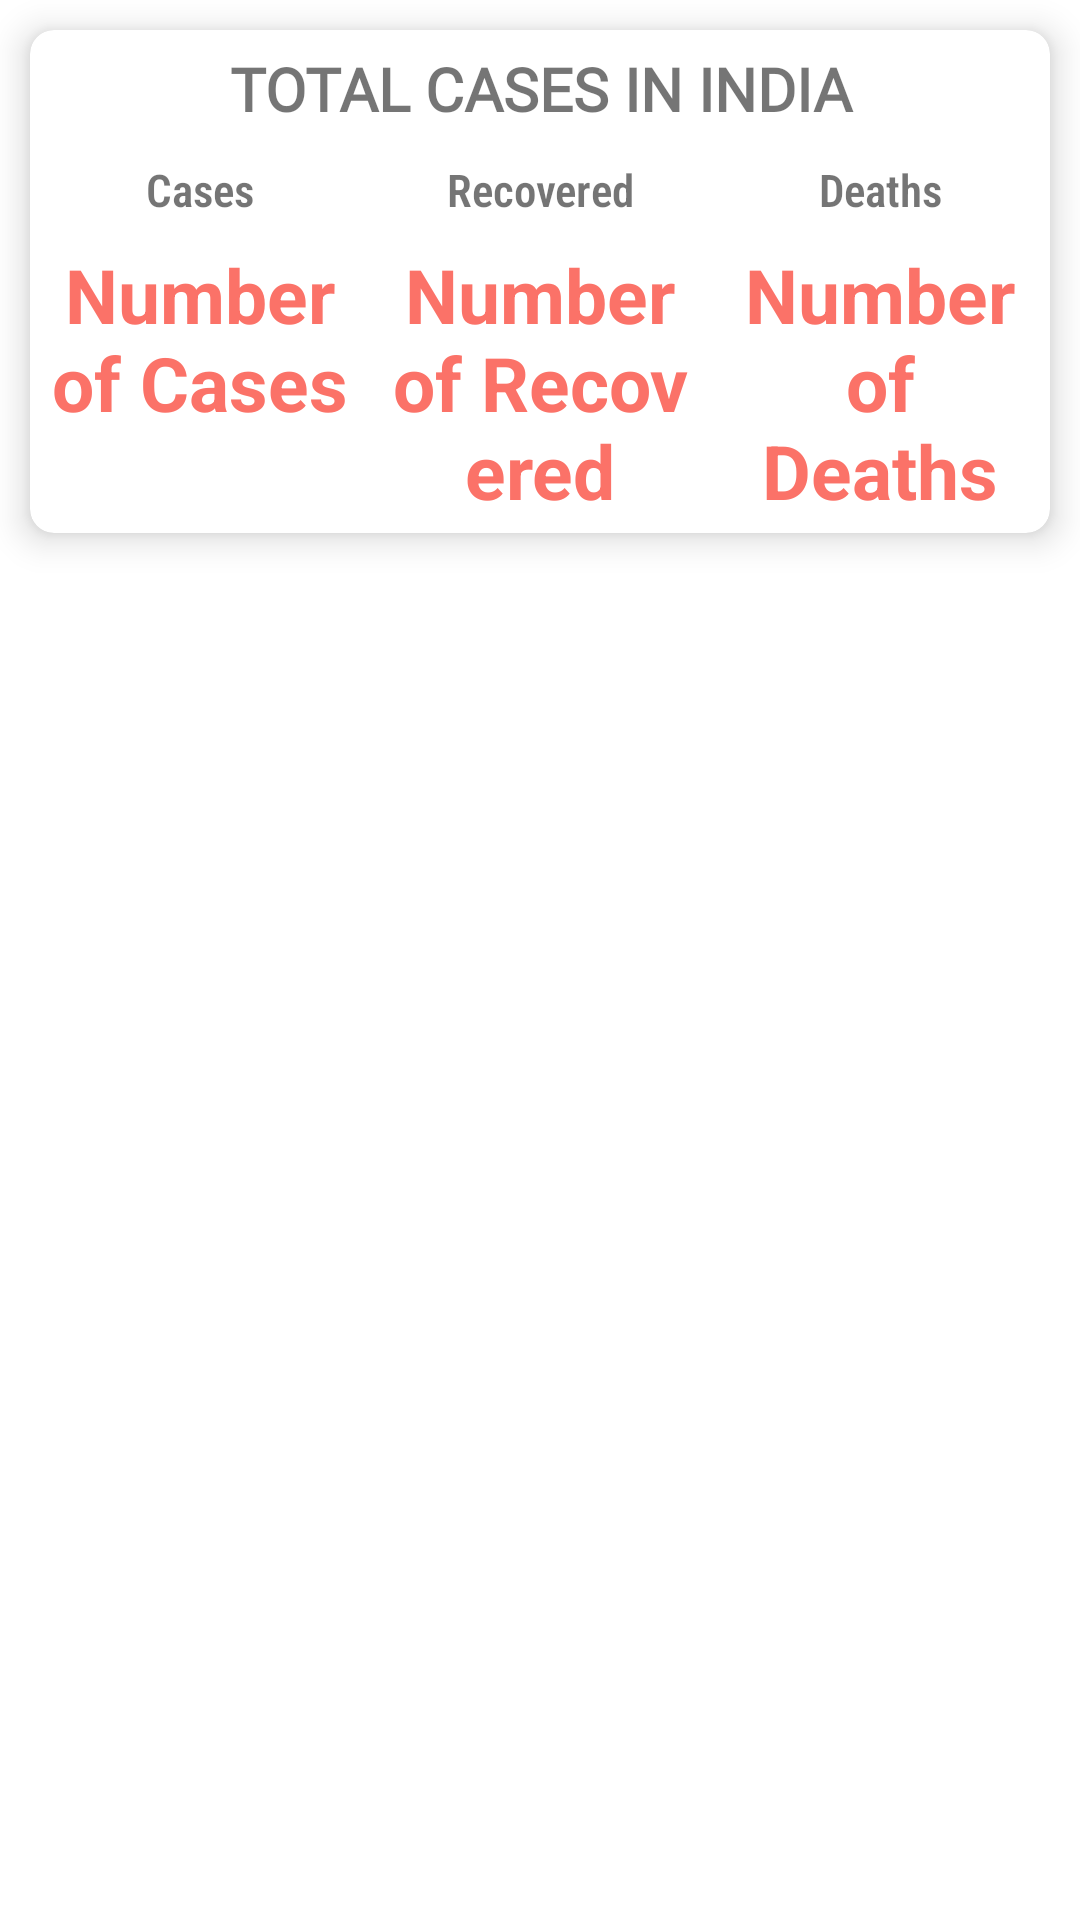

This screen was rendered from an Android layout file. Write that file and the resources it references.
<!-- AndroidManifest.xml: application theme Theme.CovidTracker -->
<!-- res/layout/activity_detail.xml -->
<?xml version="1.0" encoding="utf-8"?>
<LinearLayout xmlns:android="http://schemas.android.com/apk/res/android"
    xmlns:tools="http://schemas.android.com/tools"
    android:layout_width="match_parent"
    android:layout_height="match_parent"
    xmlns:app="http://schemas.android.com/apk/res-auto"
    android:orientation="vertical"
    android:background="@color/white"
    tools:context=".DetailActivity">

    <androidx.cardview.widget.CardView
        android:layout_width="match_parent"
        android:layout_height="wrap_content"
        android:layout_margin="10dp"
        app:cardCornerRadius="8dp"
        app:cardElevation="7dp">

        <LinearLayout
            android:layout_width="match_parent"
            android:layout_height="wrap_content"
            android:orientation="vertical">

            <TextView
                android:layout_width="match_parent"
                android:layout_height="wrap_content"
                android:fontFamily="@font/aclonica"
                android:textAllCaps="true"
                android:textStyle="bold"
                android:text="@string/total_cases_in_india"
                android:textAlignment="center"
                android:gravity="center_horizontal"
                android:textSize="20sp"
                android:padding="3dp"
                android:layout_margin="3dp" />

            <LinearLayout
                android:layout_width="match_parent"
                android:layout_height="wrap_content"
                android:orientation="horizontal"
                android:weightSum="3"
                android:baselineAligned="false">

                <LinearLayout
                    android:layout_width="0dp"
                    android:layout_height="wrap_content"
                    android:layout_weight="1"
                    android:orientation="vertical">

                    <TextView
                        android:layout_width="match_parent"
                        android:layout_height="wrap_content"
                        android:text="@string/cases"
                        android:padding="4dp"
                        android:textSize="15sp"
                        android:textAlignment="center"
                        android:layout_gravity="center_horizontal"
                        android:fontFamily="sans-serif-condensed-light"
                        android:textStyle="bold"/>

                    <TextView
                        android:id="@+id/tvdetailcases"
                        android:layout_width="match_parent"
                        android:layout_height="wrap_content"
                        android:text="@string/number_of_cases"
                        android:textAlignment="center"
                        android:layout_gravity="center_horizontal"
                        android:textColor="@color/color_one"
                        android:padding="4dp"
                        android:textStyle="bold"
                        android:textSize="25sp"/>

                </LinearLayout>

                <LinearLayout
                    android:layout_width="0dp"
                    android:layout_height="wrap_content"
                    android:layout_weight="1"
                    android:orientation="vertical">

                    <TextView
                        android:layout_width="match_parent"
                        android:layout_height="wrap_content"
                        android:fontFamily="sans-serif-condensed-light"
                        android:text="@string/recovered"
                        android:padding="4dp"
                        android:textSize="15sp"
                        android:textAlignment="center"
                        android:layout_gravity="center_horizontal"
                        android:textStyle="bold"/>

                    <TextView
                        android:id="@+id/tvdetailrecovered"
                        android:layout_width="match_parent"
                        android:layout_height="wrap_content"
                        android:text="@string/number_of_recovered"
                        android:textAlignment="center"
                        android:layout_gravity="center_horizontal"
                        android:textColor="@color/color_one"
                        android:padding="4dp"
                        android:textStyle="bold"
                        android:textSize="25sp"/>

                </LinearLayout>

                <LinearLayout
                    android:layout_width="0dp"
                    android:layout_height="wrap_content"
                    android:layout_weight="1"
                    android:orientation="vertical">

                    <TextView
                        android:layout_width="match_parent"
                        android:layout_height="wrap_content"
                        android:fontFamily="sans-serif-condensed-light"
                        android:text="@string/deaths"
                        android:padding="4dp"
                        android:textSize="15sp"
                        android:textAlignment="center"
                        android:layout_gravity="center_horizontal"
                        android:textStyle="bold"/>

                    <TextView
                        android:id="@+id/tvdetaildeaths"
                        android:layout_width="match_parent"
                        android:layout_height="wrap_content"
                        android:text="@string/number_of_deaths"
                        android:textAlignment="center"
                        android:layout_gravity="center_horizontal"
                        android:textColor="@color/color_one"
                        android:textStyle="bold"
                        android:padding="4dp"
                        android:textSize="25sp"/>

                </LinearLayout>

            </LinearLayout>

        </LinearLayout>

    </androidx.cardview.widget.CardView>

    <ListView
        android:layout_width="match_parent"
        android:layout_height="fill_parent"
        android:id="@+id/listView"
        android:layout_margin="10dp"/>


</LinearLayout>
<!-- resources referenced by this layout -->
<resources>
  <color name="color_one">#fb7268</color>
  <color name="white">#FFFFFF</color>
  <string name="cases">Cases</string>
  <string name="deaths">Deaths</string>
  <string name="number_of_cases">Number of Cases</string>
  <string name="number_of_deaths">Number of Deaths</string>
  <string name="number_of_recovered">Number of Recovered</string>
  <string name="recovered">Recovered</string>
  <string name="total_cases_in_india">Total Cases in India</string>
  <style name="Theme.CovidTracker" parent="Theme.MaterialComponents.DayNight.DarkActionBar">
          
          <item name="colorPrimary">@color/colorPrimary</item>
          <item name="colorPrimaryVariant">@color/colorPrimaryDark</item>
          <item name="colorOnPrimary">@color/colorAccent</item>
          
          <item name="android:statusBarColor" tools:targetApi="l">?attr/colorPrimaryVariant</item>
          
      </style>
  <color name="colorPrimary">#0796E4</color>
  <color name="colorPrimaryDark">#21688E</color>
  <color name="colorAccent">#05af9b</color>
</resources>
